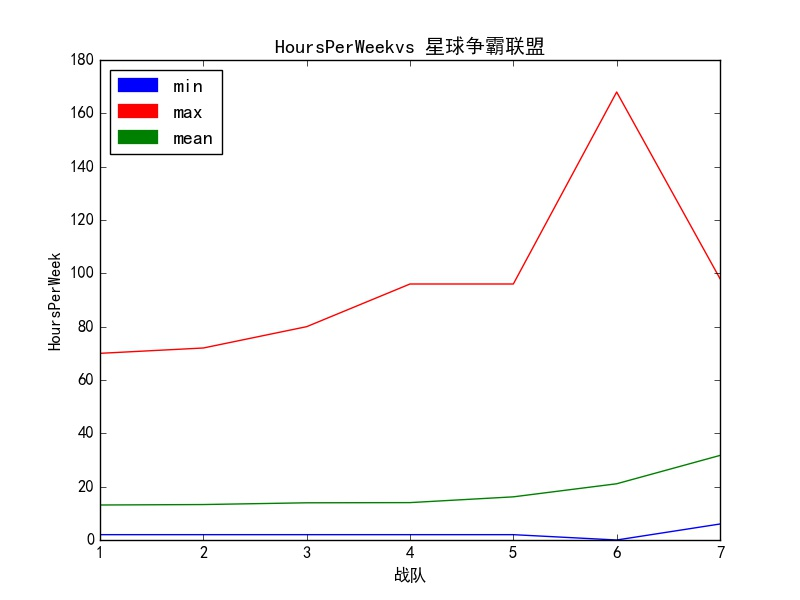

Values plotted in this chart, from the file beside it:
LeagueIndex, min, max, mean
1, 2.0, 70.0, 13.13
2, 2.0, 72.0, 13.3
3, 2.0, 80.0, 13.95
4, 2.0, 96.0, 14.02
5, 2.0, 96.0, 16.18
6, 0.0, 168.0, 21.09
7, 6.0, 98.0, 31.71
8, , , 
